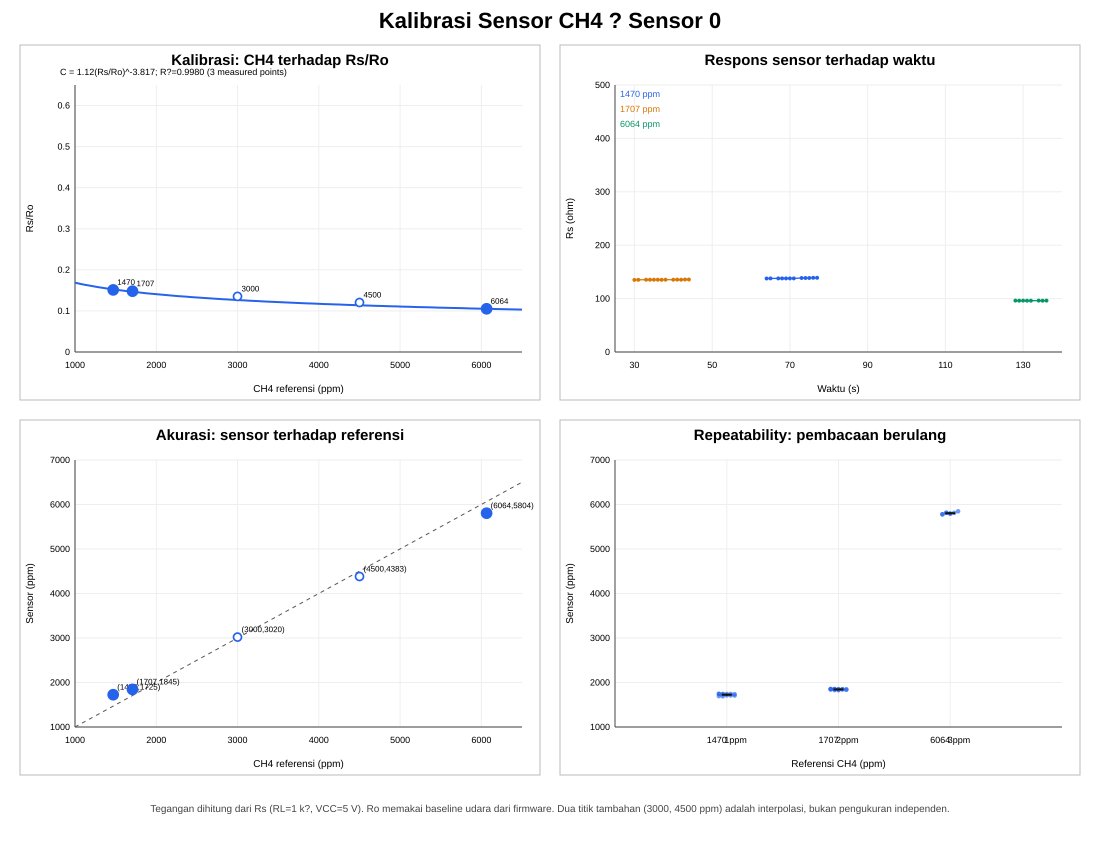

The data file committed next to this chart (first rows):
Sensor, Status data, Konsentrasi referensi CH4 (ppm), Jumlah sampel, Rs rata-rata (ohm), Ro baseline udara (ohm), Rs/Ro, Tegangan dari Rs (V), Pembacaan sensor rata-rata (ppm), Simpangan baku sensor (ppm), Selisih sensor - referensi (ppm), Galat relatif (%)
Sensor 0, Terukur, 1470, 12, 138.2, 914.2, 0.1512, 4.393, 1725, 20.48, 254.9, 17.34
Sensor 0, Terukur, 1707, 13, 135.3, 914.2, 0.1481, 4.404, 1845, 8.86, 137.9, 8.08
Sensor 0, Interpolasi (bukan pengukuran), 3000, 0, 123.7, 914.2, 0.1353, 4.449, 3020, , 19.81, 0.66
Sensor 0, Interpolasi (bukan pengukuran), 4500, 0, 110.2, 914.2, 0.1206, 4.504, 4383, , -117.1, -2.60
Sensor 0, Terukur, 6064, 8, 96.14, 914.2, 0.1052, 4.561, 5804, 22.18, -259.9, -4.29
